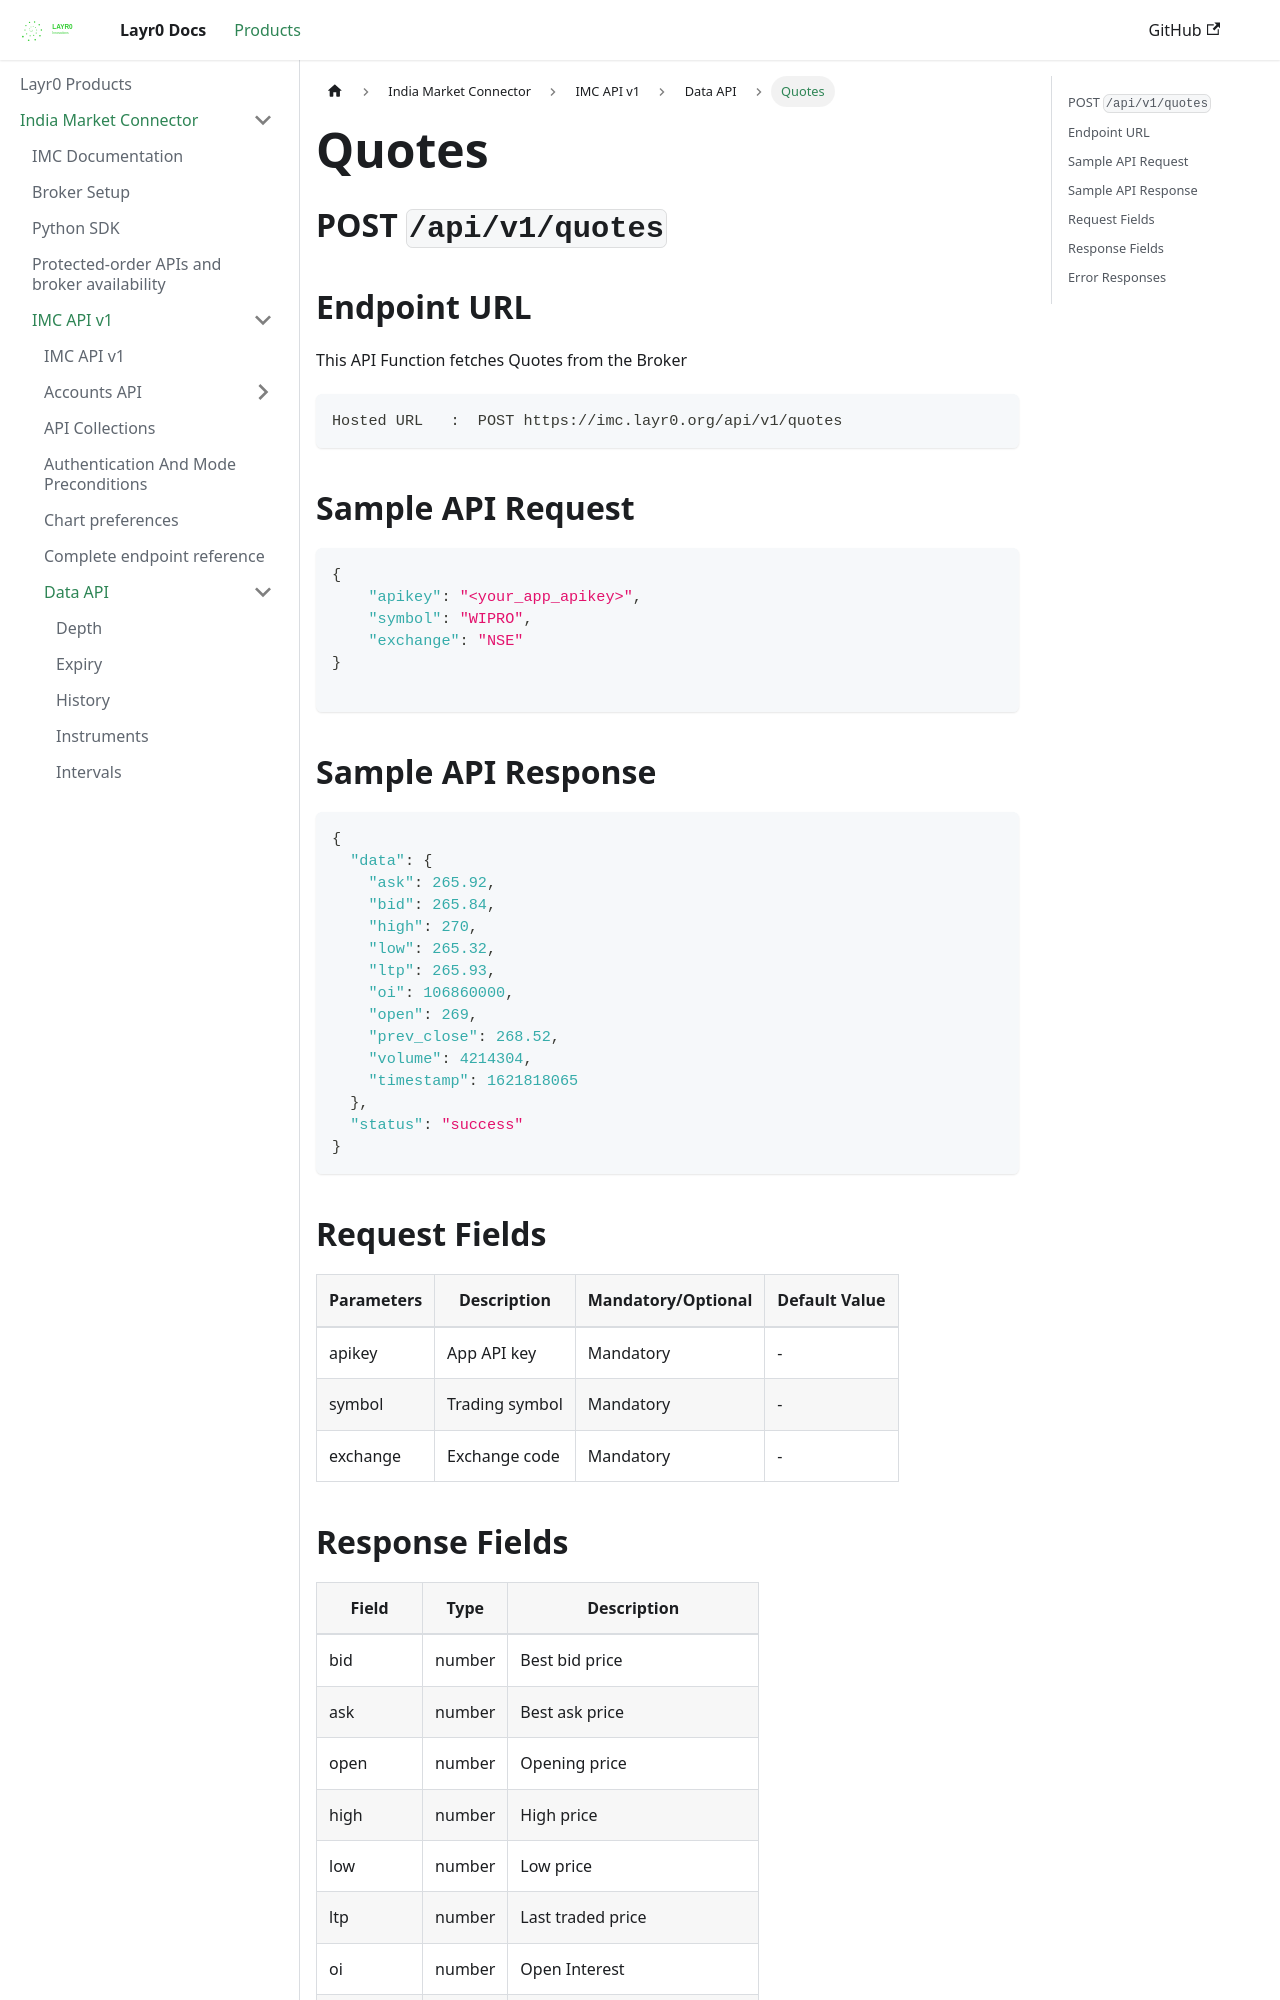

repository: layrZero/layrZero.github.io · page: docs/products/imc/api-documentation/v1/data-api/quotes.html · generator: docusaurus

# Quotes

## POST `/api/v1/quotes`


## Endpoint URL

This API Function fetches Quotes from the Broker

```http
Hosted URL   :  POST https://imc.layr0.org/api/v1/quotes
```



## Sample API Request

```json
{
    "apikey": "<your_app_apikey>",
    "symbol": "WIPRO",
    "exchange": "NSE"     
}

```

###

## Sample API Response

```json
{
  "data": {
    "ask": 265.92,
    "bid": 265.84,
    "high": 270,
    "low": 265.32,
    "ltp": 265.93,
    "oi": 106860000,
    "open": 269,
    "prev_close": 268.52,
    "volume": 4214304,
    "timestamp": 1621818065
  },
  "status": "success"
}
```



## Request Fields



| Parameters | Description    | Mandatory/Optional | Default Value |
| ---------- | -------------- | ------------------ | ------------- |
| apikey     | App API key    | Mandatory          | -             |
| symbol     | Trading symbol | Mandatory          | -             |
| exchange   | Exchange code  | Mandatory          | -             |
